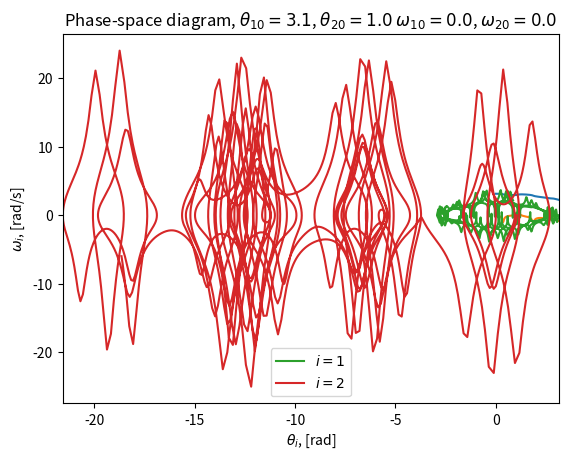
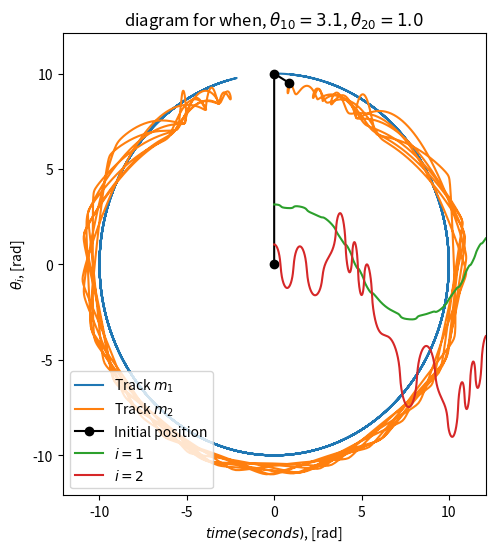
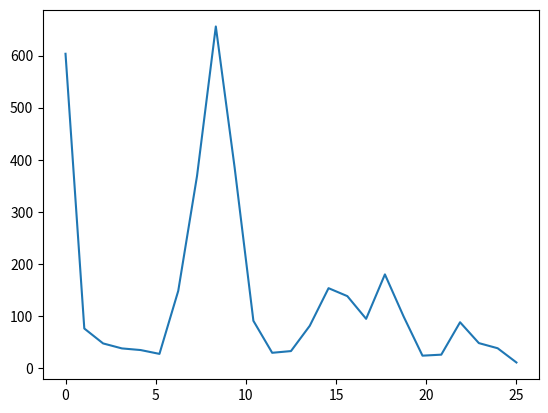

Write the Python code that produced these figures, in order.
# -*- coding: utf-8 -*-
"""
Created on Wed Jun 10 23:28:05 2020

@author: boitshoko
Refference=https://nbviewer.jupyter.org/urls/www.numfys.net/media/notebooks/double_pendulum.ipynb
"""

from scipy.integrate import odeint

import numpy as np
import matplotlib.pyplot as plt
from scipy.integrate import odeint

from numpy import cos, sin, arange, pi
import matplotlib.cm as cm
import numpy as np

#matplotlib inline
figsize = 6
dpi = 600


def RHS(t, z,Con ):
    L1,L2,m1,m2,g=Con
    theta1, theta2,w1, w2 = z
    cos12 = np.cos(theta1 - theta2)
    sin12 = np.sin(theta1 - theta2)
    sin1 = np.sin(theta1)
    sin2 = np.sin(theta2)
    xi = cos12**2*m2 - m1 - m2
    w1dot = ( L1*m2*cos12*sin12*w1**2 + L2*m2*sin12*w2**2
            - m2*g*cos12*sin2      + (m1 + m2)*g*sin1)/(L1*xi)
    w2dot = -( L2*m2*cos12*sin12*w2**2 + L1*(m1 + m2)*sin12*w1**2
            + (m1 + m2)*g*sin1*cos12  - (m1 + m2)*g*sin2 )/(L2*xi)
    return np.array([w1, w2, w1dot, w2dot])
def X(o1, o2,Con):
    l1,l2,m1,m2,g=Con
    x = l1*np.sin(o1) + l2*np.sin(o2)
    x1 = -l1*np.cos(o1) - l2*np.cos(o2)
    return [x,x1]
def to_cartesian(o1, o2,Con):
    L1,L2,m1,m2,g=Con
    """ Transforms theta and omega to cartesian coordinates
    and velocities x1, y1, x2, y2, vx1, vy1, vx2, vy2
    """
    theta1=o1
    theta2=o2
    x1 = L1 * np.sin(theta1)
    y1 = -L1 * np.cos(theta1)
    x2 = x1 + L2 * np.sin(theta2)
    y2 = y1 - L2 * np.cos(theta2)
    vx1 = L1*np.cos(theta1)*w1
    vy1 = L1*np.sin(theta1)*w1
    vx2 = vx1 + L2*np.cos(theta2)*w2
    vy2 = vy1 + L2*np.sin(theta2)*w2
    return [x1, y1, x2, y2, vx1, vy1, vx2, vy2]
def rk4(func,t,y0,Con):
    y = np.zeros((len(t),len(y0)))
    y[0] = y0
    x1=[]
    x2=[]
    x3=[]
    x4=[]
    d=[]
    for i in range(len(t)-1):
    
        dt = t[i+1] - t[i]
        
        k1 = dt * func( t[i]          , y[i]          ,Con)
        k2 = dt * func( t[i] + 0.5*dt , y[i] + 0.5*k1 ,Con)
        k3 = dt * func( t[i] + 0.5*dt , y[i] + 0.5*k2 ,Con)
        k4 = dt * func( t[i] + 1.0*dt , y[i] + 1.0*k1 ,Con)
        
        y[i+1] = y[i] + 1./6. * ( k1 + 2*k2 + 2*k3 + k4)
        d=to_cartesian(y[i][0],y[i][1],Con)
        x1.append(d[0])
        x2.append(d[1])
        x3.append(d[2])
        x4.append(d[3])
        

    return [y,np.array(x1),np.array(x2),np.array(x3),np.array(x4)]


def plot_phasespace(theta1, w1, theta2, w2):
    """ Creates a phase-space plot for the double pendulum
    for (theta, omega).
    
    theta1 : array-like, size(n,). The first angle in the double pendulum
    w1     : array-like, size(n,). Angular velocity of the first angle
    theta2 : array-like, size(n,). The second angle in the double pendulum
    w2     : array-like, size(n,). Angular velocity of the second angle
    """
    plt.title(r"Phase-space diagram, $\theta_{10}=%.1f$, $\theta_{20}=%.1f$ "%(theta1[0], theta2[0])
             + r"$\omega_{10}=%.1f$, $\omega_{20}=%.1f$"%(w1[0], w2[0]))
    plt.plot(theta1, w1, label=r"$i=1$")
    plt.plot(theta2, w2, label=r"$i=2$")
    plt.legend()
    plt.xlabel(r"$\theta_i$, [rad]")
    plt.ylabel(r"$\omega_i$, [rad/s]")
    xlim = [np.min(theta1), np.max(theta1), np.min(theta2), np.max(theta2)]
    plt.xlim(np.min(xlim), np.max(xlim))
    plt.show()
def plot_Time(theta1,theta2, t):
    """ Creates a phase-space plot for the double pendulum
    for (theta, omega).
    
    theta1 : array-like, size(n,). The first angle in the double pendulum
    w1     : array-like, size(n,). Angular velocity of the first angle
    theta2 : array-like, size(n,). The second angle in the double pendulum
    w2     : array-like, size(n,). Angular velocity of the second angle
    """
    plt.title(r"diagram for when, $\theta_{10}=%.1f$, $\theta_{20}=%.1f$ "%(theta1[0], theta2[0]))
    plt.plot(t,theta1, label=r"$i=1$")
    plt.plot(t, theta2, label=r"$i=2$")
    plt.legend()
    plt.xlabel(r"$time(seconds)$, [rad]")
    plt.ylabel(r"$\theta_i$, [rad]")
    
    plt.show()
def plot_position(x1, y1, x2, y2, theta1, theta2,w1,w2, t):
    """ Plots the motion of the double pendulum in the
    xy-plane, as well as the angles and the angular
    velocities as a function of time.
    
    x1     : array-like, size(n,). x-posision of mass 1
    y1     : array-like, size(n,). y-posision of mass 1
    x2     : array-like, size(n,). x-posision of mass 2
    y2     : array-like, size(n,). y-posision of mass 2
    theta1 : array-like, size(n,). The first angle in the double pendulum
    theta2 : array-like, size(n,). The second angle in the double pendulum
    t      : array-like, size(n,). Time
    """
    
    plt.figure(figsize=(2*figsize, figsize), dpi=dpi)
    # xy-plot
    L = 1.1*(l1 + l2)
    ax = plt.subplot(2, 2, (1, 3), autoscale_on=False, xlim=(-L, L), ylim=(-L, L))
    plt.title(r"posistion diagram, $\theta_{10}=%.1f$, $\theta_{20}=%.1f$ "%(theta1[0], theta2[0])
             + r"$\L1_{10}=%.1f$, $\omega_{20}=%.1f$"%(w1[0], w2[0]))
    ax.plot(x1, y1, label=r"Track $m_1$")
    ax.plot(x2, y2, label=r"Track $m_2$")
    ax.plot([0, x1[0], x2[0]], [0, y1[0], y2[0]], "-o", label="Initial position", c='k')
    plt.ylabel(r"$y/L$")
    plt.xlabel(r"$x/L$")
    ax.legend()
    plt.show()

l1=10
l2=1
m1=1
m2=10
g=9.8
theta1=np.pi
theta2=np.pi/3
w1=0
w2=0
Con=[l1,l2,m1,m2,9.8]
y0 = np.array([theta1,theta2, w1, w2])
t = np.arange(0, 50, 1e-2)
print("Solution calculated with",len(t),"steps")

y = rk4(RHS,t,y0,Con)

plt.plot(t,y[0][:,0])
plt.xlabel("Time(s)")
plt.ylabel(r"$\theta_1$, [rad]")
plt.show()
plt.plot(t,y[0][:,2])
plt.xlabel("Time(s)")
plt.ylabel(r"$\theta_2$, [rad]")
plt.show()
plot_phasespace(y[0][:,0], y[0][:,2], y[0][:,1], y[0][:,3])

plot_position(y[1], y[2], y[3], y[4],y[0][:,0],y[0][:,1],y[0][:,2], y[0][:,3], t)
plot_Time(y[0][:,0], y[0][:,1], t)
from scipy.fftpack import fft

xfrequencies = fft(y[2])
tfrequencies = np.linspace(0.0, 0.5*50, 50//2)
plt.figure()
plt.plot(tfrequencies, (2/50)*np.abs(xfrequencies[:50//2]))
plt.show()

